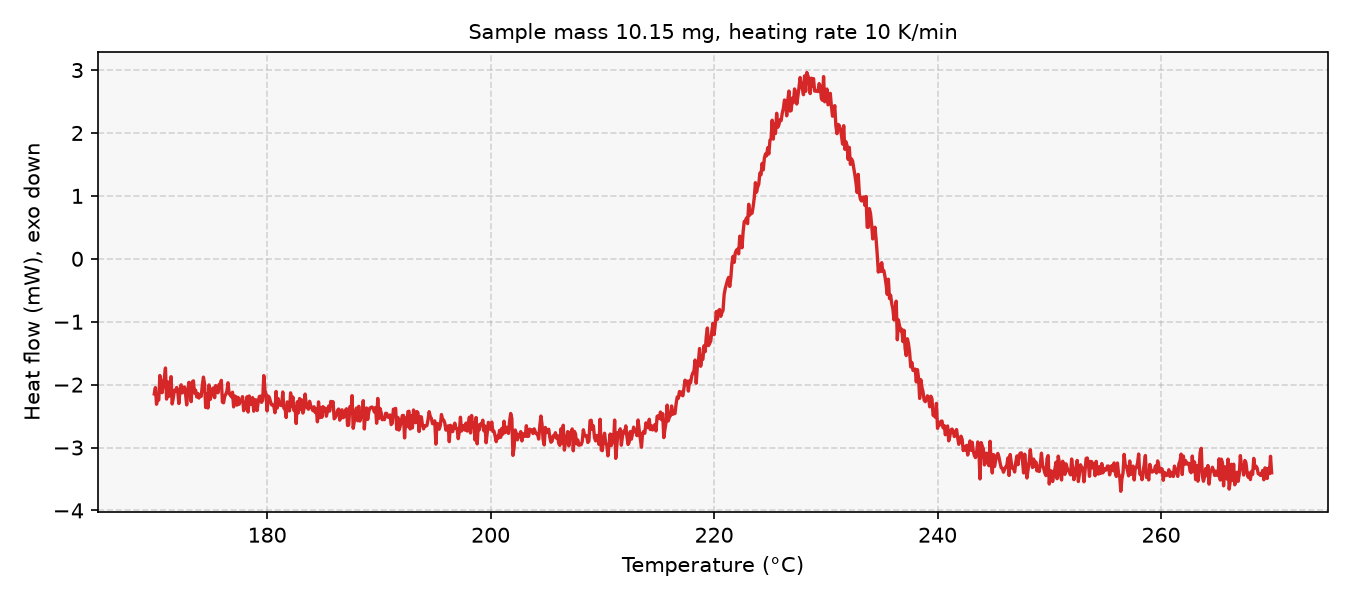

The file beside this chart, header and first rows:
# sample_mass_mg=10.15, heating_rate_K_per_min=10, exo=down
Temperature (°C), Heat flow (mW)
169.9, -2.148
170, -2.048
170.1, -2.313
170.2, -2.221
170.3, -2.245
170.4, -1.855
170.5, -1.947
170.6, -2.129
170.7, -2.004
170.8, -1.899
170.9, -1.736
171, -2.23
171.1, -1.954
171.2, -2.187
171.3, -2.139
171.4, -1.873
171.5, -2.308
171.6, -2.211
171.7, -2.09
171.8, -2.107
171.9, -2.045
172, -2.11
172.1, -2.302
172.2, -2.096
172.3, -2.003
172.4, -2.132
172.5, -2.07
172.6, -2.036
172.7, -2.152
172.8, -2.323
172.9, -2.095
173, -1.963
173.1, -2.058
173.2, -2.272
173.3, -1.956
173.4, -1.939
173.5, -2.133
173.6, -2.089
173.7, -2.197
173.8, -2.141
173.9, -2.214
174, -2.159
174.1, -2.187
174.2, -2.009
174.3, -1.881
174.4, -1.99
174.5, -2.364
174.6, -2.149
174.7, -2.372
174.8, -2.005
174.9, -2.238
175, -2.172
175.1, -2.066
175.2, -2.051
175.3, -2.209
175.4, -2.015
175.5, -2.079
175.6, -2.13
175.7, -1.997
... 942 more rows
